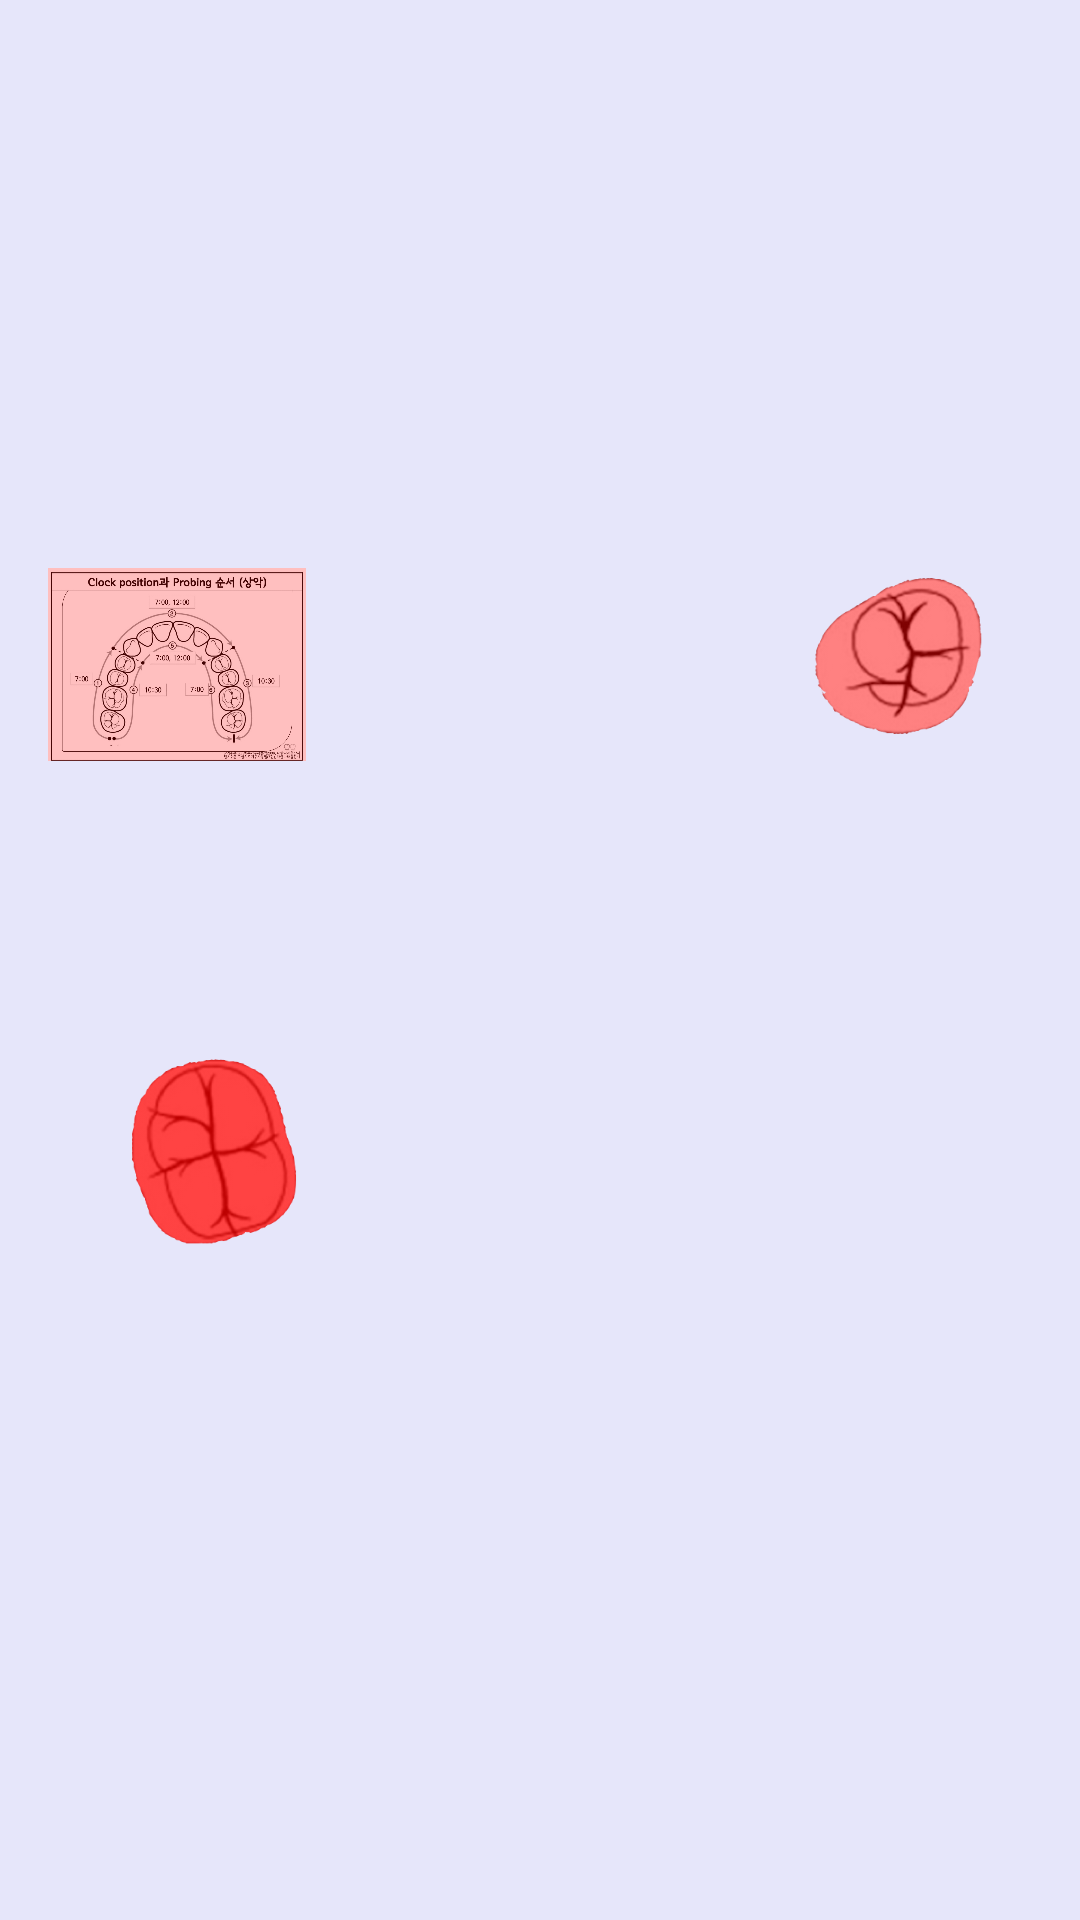

Android layout source for this screen:
<!-- AndroidManifest.xml: application theme Theme.MyDentist -->
<!-- res/layout/activity_sub1.xml -->
<?xml version="1.0" encoding="utf-8"?>
<androidx.constraintlayout.widget.ConstraintLayout xmlns:android="http://schemas.android.com/apk/res/android"
    xmlns:app="http://schemas.android.com/apk/res-auto"
    xmlns:tools="http://schemas.android.com/tools"
    android:layout_width="match_parent"
    android:layout_height="match_parent"
    android:background="@color/sky"
    tools:context=".SubActivity1">

    <ImageView
        android:id="@+id/imageView3"
        android:layout_width="0dp"
        android:layout_height="wrap_content"
        app:layout_constraintEnd_toEndOf="parent"
        app:layout_constraintHorizontal_bias="0.0"
        app:layout_constraintStart_toStartOf="parent"
        app:layout_constraintTop_toTopOf="parent"
        app:srcCompat="@drawable/teeth"
        tools:ignore="MissingConstraints" />

    <Button
        android:id="@+id/button02"
        android:layout_width="51dp"
        android:layout_height="52dp"
        android:layout_marginStart="36dp"
        android:layout_marginBottom="452dp"
        android:background="#00ff0000"
        android:text=" "
        app:layout_constraintBottom_toBottomOf="parent"
        app:layout_constraintStart_toStartOf="parent"
        tools:ignore="MissingConstraints" />

    <Button
        android:id="@+id/button03"
        android:layout_width="44dp"
        android:layout_height="36dp"
        android:layout_marginStart="48dp"
        android:background="#00ff0000"
        app:layout_constraintBottom_toTopOf="@+id/button02"
        app:layout_constraintStart_toStartOf="parent"
        tools:ignore="MissingConstraints" />

    <Button
        android:id="@+id/button04"
        android:layout_width="42dp"
        android:layout_height="35dp"
        android:layout_marginStart="68dp"
        android:background="#00ff0000"
        app:layout_constraintBottom_toTopOf="@+id/button03"
        app:layout_constraintStart_toStartOf="parent"
        tools:ignore="MissingConstraints" />


    <Button
        android:id="@+id/button05"
        android:layout_width="31dp"
        android:layout_height="39dp"
        android:layout_marginStart="88dp"
        android:text=" "
        android:background="#00ff0000"
        app:layout_constraintBottom_toTopOf="@+id/button04"
        app:layout_constraintStart_toStartOf="parent"
        tools:ignore="MissingConstraints" />

    <Button
        android:id="@+id/button06"
        android:layout_width="31dp"
        android:layout_height="39dp"
        android:layout_marginStart="120dp"
        android:layout_marginBottom="600dp"
        android:text=" "
        android:background="#00ff0000"
        app:layout_constraintBottom_toBottomOf="@+id/imageView3"
        app:layout_constraintStart_toStartOf="parent"
        tools:ignore="MissingConstraints" />

    <Button
        android:id="@+id/button07"
        android:layout_width="41dp"
        android:layout_height="42dp"
        android:layout_marginStart="4dp"
        android:layout_marginBottom="616dp"
        android:text=" "
        android:background="#00ff0000"
        app:layout_constraintBottom_toBottomOf="parent"
        app:layout_constraintStart_toEndOf="@+id/button06"
        tools:ignore="MissingConstraints" />

    <Button
        android:id="@+id/button08"
        android:layout_width="39dp"
        android:layout_height="47dp"
        android:layout_marginStart="4dp"
        android:layout_marginTop="92dp"
        android:rotation="27"
        android:text=" "
        android:background="#00ff0000"
        app:layout_constraintStart_toEndOf="@+id/button07"
        app:layout_constraintTop_toTopOf="parent"
        tools:ignore="MissingConstraints" />

    <Button
        android:id="@+id/button09"
        android:layout_width="30dp"
        android:layout_height="42dp"
        android:layout_marginStart="4dp"
        android:layout_marginTop="108dp"
        android:rotation="-2"
        android:text=" "
        android:background="#00ff0000"
        app:layout_constraintStart_toEndOf="@+id/button08"
        app:layout_constraintTop_toTopOf="parent"
        tools:ignore="MissingConstraints" />

    <Button
        android:id="@+id/button10"
        android:layout_width="35dp"
        android:layout_height="42dp"
        android:layout_marginTop="132dp"
        android:background="#00ff0000"
        android:rotation="11"
        app:layout_constraintStart_toEndOf="@+id/button09"
        app:layout_constraintTop_toTopOf="parent"
        tools:ignore="MissingConstraints,TouchTargetSizeCheck" />

    <Button
        android:id="@+id/button11"
        android:layout_width="43dp"
        android:layout_height="37dp"
        android:layout_marginStart="284dp"
        android:background="#00ff0000"
        android:rotation="-23"
        app:layout_constraintStart_toStartOf="parent"
        app:layout_constraintTop_toBottomOf="@+id/button10"
        tools:ignore="MissingConstraints" />

    <Button
        android:id="@+id/button12"
        android:layout_width="47dp"
        android:layout_height="35dp"
        android:layout_marginStart="300dp"
        android:background="#00ff0000"
        android:rotation="-23"
        app:layout_constraintStart_toStartOf="parent"
        app:layout_constraintTop_toBottomOf="@+id/button11"
        tools:ignore="MissingConstraints" />

    <Button
        android:id="@+id/button13"
        android:layout_width="49dp"
        android:layout_height="49dp"
        android:layout_marginStart="308dp"
        android:background="#00ff0000"
        app:layout_constraintStart_toStartOf="parent"
        app:layout_constraintTop_toBottomOf="@+id/button12"
        tools:ignore="MissingConstraints" />


    <ImageView
        android:id="@+id/imageView"
        android:layout_width="86dp"
        android:layout_height="69dp"
        android:layout_marginStart="16dp"
        android:layout_marginBottom="384dp"
        android:tintMode="src_atop"
        app:layout_constraintBottom_toBottomOf="parent"
        app:layout_constraintStart_toStartOf="parent"
        app:srcCompat="@drawable/tooth1"
        app:tint="#40FF0000" />

    <ImageView
        android:id="@+id/imageView2"
        android:layout_width="87dp"
        android:layout_height="64dp"
        android:layout_marginEnd="16dp"
        android:layout_marginBottom="392dp"
        android:tintMode="src_atop"
        app:layout_constraintBottom_toBottomOf="parent"
        app:layout_constraintEnd_toEndOf="parent"
        app:srcCompat="@drawable/tooth2"
        app:tint="#7EFF0000" />

    <ImageView
        android:id="@+id/imageView4"
        android:layout_width="86dp"
        android:layout_height="100dp"
        android:layout_marginStart="24dp"
        android:layout_marginBottom="208dp"
        android:tintMode="src_atop"
        app:layout_constraintBottom_toBottomOf="parent"
        app:layout_constraintStart_toStartOf="parent"
        app:srcCompat="@drawable/tooth3"
        app:tint="#BCFF0000" />


</androidx.constraintlayout.widget.ConstraintLayout>
<!-- resources referenced by this layout -->
<resources>
  <color name="sky">#e6e6fa</color>
  <!-- drawable tooth1: png bitmap (drawable, 41062 bytes) -->
  <!-- drawable tooth2: png bitmap (drawable, 45004 bytes) -->
  <!-- drawable tooth3: png bitmap (drawable, 54845 bytes) -->
  <style name="Theme.MyDentist" parent="Theme.MaterialComponents.DayNight.NoActionBar">
          
          <item name="colorPrimary">@color/purple_500</item>
          <item name="colorPrimaryVariant">@color/purple_700</item>
          <item name="colorOnPrimary">@color/white</item>
          
          <item name="colorSecondary">@color/teal_200</item>
          <item name="colorSecondaryVariant">@color/teal_700</item>
          <item name="colorOnSecondary">@color/black</item>
          
          <item name="android:statusBarColor">?attr/colorPrimaryVariant</item>
          
      </style>
  <color name="purple_500">#FF6200EE</color>
  <color name="purple_700">#FF3700B3</color>
  <color name="white">#FFFFFFFF</color>
  <color name="teal_200">#FF03DAC5</color>
  <color name="teal_700">#FF018786</color>
  <color name="black">#FF000000</color>
</resources>
